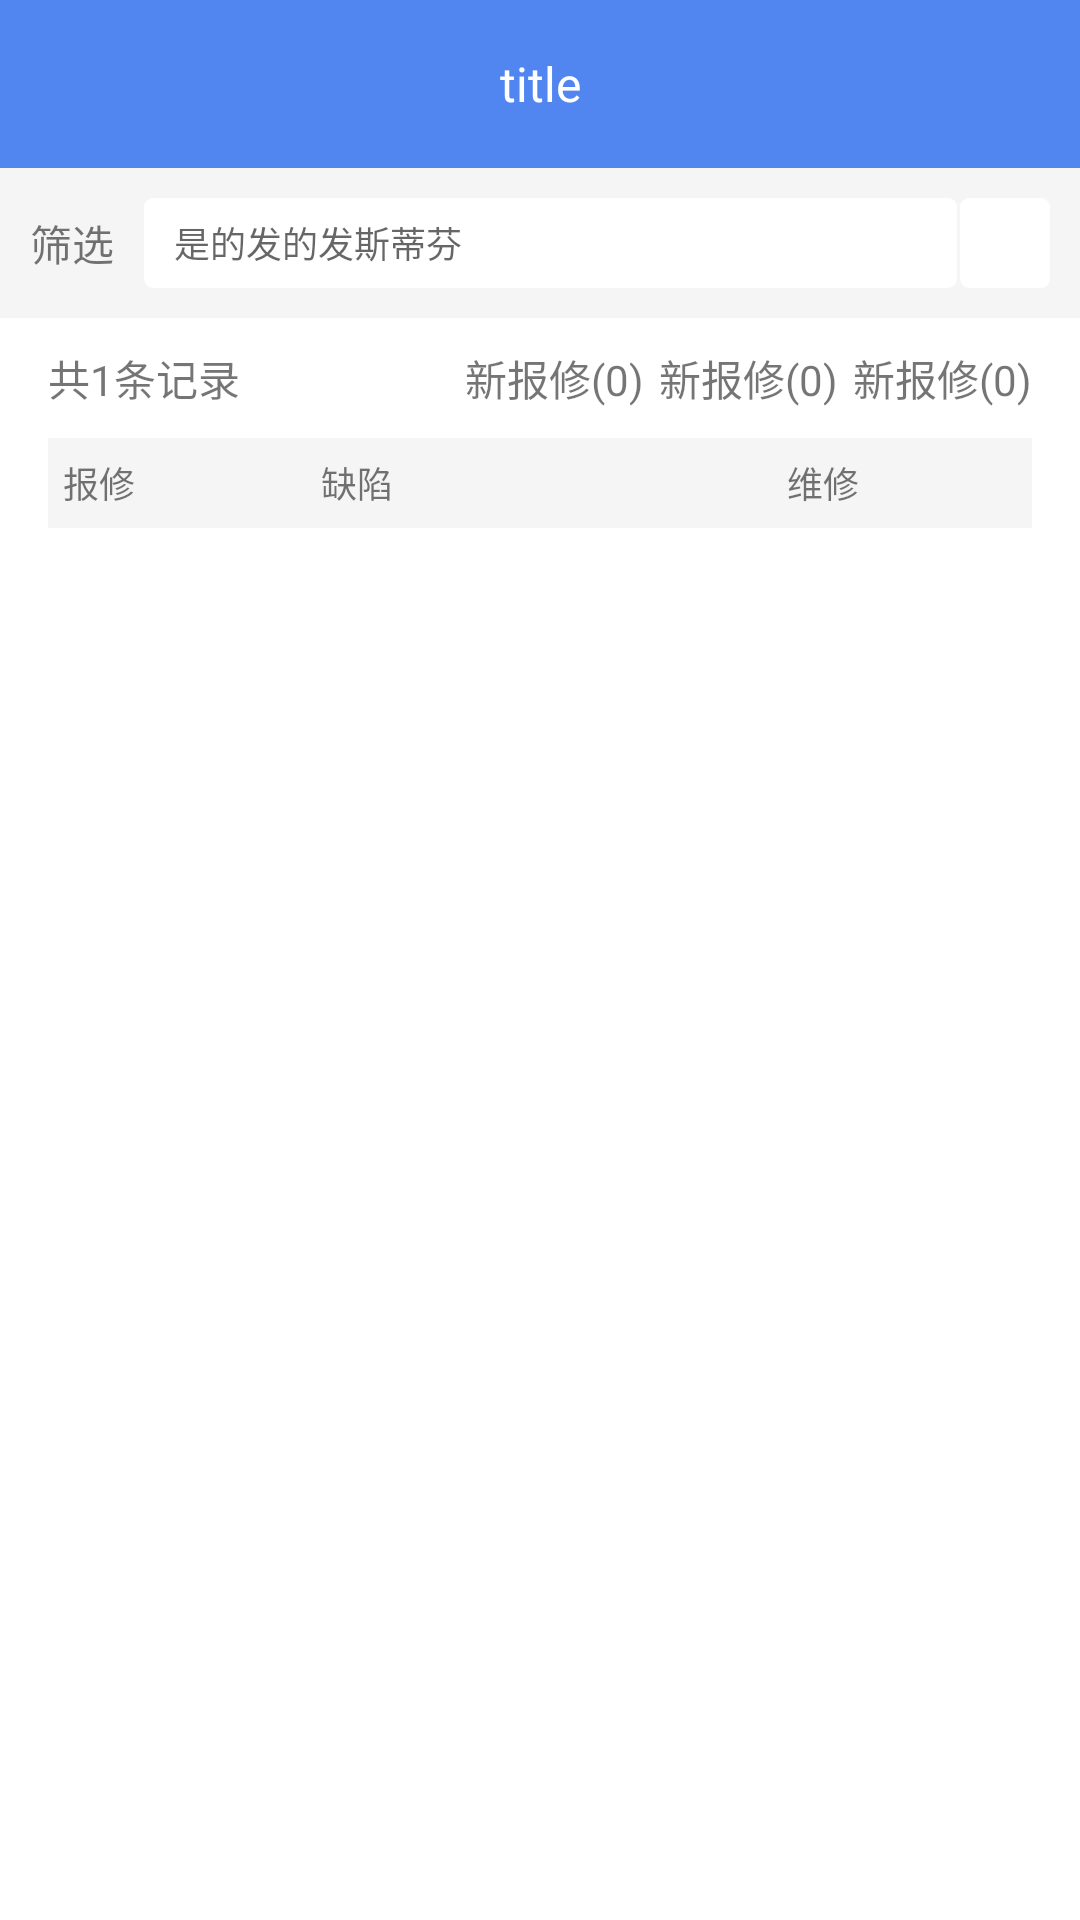

The Android layout XML behind this screen, and the referenced resources:
<!-- AndroidManifest.xml: application theme AppTheme.NotActionBar -->
<!-- res/layout/activity_analyze.xml -->
<?xml version="1.0" encoding="utf-8"?>
<android.support.constraint.ConstraintLayout xmlns:android="http://schemas.android.com/apk/res/android"
    xmlns:app="http://schemas.android.com/apk/res-auto"
    xmlns:tools="http://schemas.android.com/tools"
    android:layout_width="match_parent"
    android:layout_height="match_parent"
    android:background="@color/activity_back_color"
    android:focusableInTouchMode="true"
    tools:context=".AnalyzeActivity">

    <include layout="@layout/toolbar" />

    <TextView
        android:id="@+id/tv_screen"
        android:layout_width="wrap_content"
        android:layout_height="@dimen/DP_50"
        android:layout_marginLeft="@dimen/DP_10"
        android:drawableLeft="@drawable/ic_fullscreen_black"
        android:drawablePadding="@dimen/DP_2"
        android:gravity="center"
        android:text="筛选"
        app:layout_constraintLeft_toLeftOf="parent"
        app:layout_constraintTop_toBottomOf="@+id/toolbar" />

    <EditText
        android:layout_width="0dp"
        android:layout_height="@dimen/DP_30"
        android:layout_marginLeft="@dimen/DP_10"
        android:layout_marginRight="@dimen/DP_1"
        android:background="@drawable/shape_search_bg"
        android:hint="是的发的发斯蒂芬"
        android:textSize="@dimen/SP_12"
        android:paddingLeft="@dimen/DP_10"
        app:layout_constraintBottom_toBottomOf="@id/tv_screen"
        app:layout_constraintLeft_toRightOf="@id/tv_screen"
        app:layout_constraintRight_toLeftOf="@+id/iv_search"
        app:layout_constraintTop_toTopOf="@+id/tv_screen" />

    <ImageView
        android:id="@+id/iv_search"
        android:layout_width="@dimen/DP_30"
        android:layout_height="@dimen/DP_30"
        android:layout_marginRight="@dimen/DP_10"
        android:background="@drawable/shape_search_bg"
        android:src="@drawable/ic_search_black"
        app:layout_constraintBottom_toBottomOf="@id/tv_screen"
        app:layout_constraintRight_toRightOf="parent"
        app:layout_constraintTop_toTopOf="@id/tv_screen"

        />


    <LinearLayout
        android:id="@+id/ll_1"
        android:layout_width="0dp"
        android:layout_height="@dimen/DP_40"
        android:background="@color/C_white"
        android:gravity="center_vertical"
        android:paddingLeft="@dimen/DP_16"
        android:paddingRight="@dimen/DP_16"
        app:layout_constraintLeft_toLeftOf="parent"
        app:layout_constraintRight_toRightOf="parent"
        app:layout_constraintTop_toBottomOf="@id/tv_screen">

        <TextView
            android:layout_width="wrap_content"
            android:layout_height="wrap_content"
            android:layout_weight="1"
            android:text="共1条记录"
            android:textSize="@dimen/SP_14" />

        <TextView
            android:layout_width="wrap_content"
            android:layout_height="wrap_content"
            android:layout_marginLeft="@dimen/DP_5"
            android:layout_weight="0"
            android:text="新报修(0)"
            android:textSize="@dimen/SP_14" />

        <TextView
            android:layout_width="wrap_content"
            android:layout_height="wrap_content"
            android:layout_marginLeft="@dimen/DP_5"
            android:layout_weight="0"
            android:text="新报修(0)"
            android:textSize="@dimen/SP_14" />

        <TextView
            android:layout_width="wrap_content"
            android:layout_height="wrap_content"
            android:layout_marginLeft="@dimen/DP_5"
            android:layout_weight="0"
            android:text="新报修(0)"
            android:textSize="@dimen/SP_14" />


    </LinearLayout>

    <LinearLayout
        android:id="@+id/ll_2"
        android:layout_width="0dp"
        android:layout_height="@dimen/DP_30"
        android:background="@color/C_white"
        android:gravity="center_vertical"
        android:paddingLeft="@dimen/DP_16"
        android:paddingRight="@dimen/DP_16"
        app:layout_constraintLeft_toLeftOf="parent"
        app:layout_constraintRight_toRightOf="parent"
        app:layout_constraintTop_toBottomOf="@id/ll_1">

        <TextView
            android:layout_width="0dp"
            android:layout_height="match_parent"
            android:layout_weight="1"
            android:background="@color/activity_back_color"
            android:gravity="center_vertical"
            android:paddingLeft="@dimen/DP_5"
            android:text="报修"
            android:textSize="@dimen/SP_12" />

        <TextView
            android:layout_width="0dp"
            android:layout_height="match_parent"
            android:layout_weight="1.8"
            android:background="@color/activity_back_color"
            android:gravity="center_vertical"
            android:paddingLeft="@dimen/DP_5"
            android:text="缺陷"
            android:textSize="@dimen/SP_12" />

        <TextView
            android:layout_width="0dp"
            android:layout_height="match_parent"
            android:layout_weight="1"
            android:background="@color/activity_back_color"
            android:gravity="center_vertical"
            android:paddingLeft="@dimen/DP_5"
            android:text="维修"
            android:textSize="@dimen/SP_12" />

    </LinearLayout>


    <android.support.v7.widget.RecyclerView
        android:id="@+id/recycler"
        android:layout_width="0dp"
        android:layout_height="0dp"
        android:background="@color/C_white"
        app:layout_constraintBottom_toBottomOf="parent"
        app:layout_constraintLeft_toLeftOf="parent"
        app:layout_constraintRight_toRightOf="parent"
        app:layout_constraintTop_toBottomOf="@id/ll_2"
        android:paddingLeft="@dimen/DP_16"
        android:paddingRight="@dimen/DP_16"
        ></android.support.v7.widget.RecyclerView>

</android.support.constraint.ConstraintLayout>
<!-- res/layout/toolbar.xml (included above) -->
<?xml version="1.0" encoding="utf-8"?>
<android.support.v7.widget.Toolbar xmlns:android="http://schemas.android.com/apk/res/android"
    android:layout_width="match_parent"
    android:layout_height="wrap_content"
    android:id="@+id/toolbar"
    android:background="@color/C_MAIN"
    >

    <TextView
        android:layout_width="wrap_content"
        android:layout_height="wrap_content"
        android:text="title"
        android:textSize="@dimen/SP_16"
        android:textColor="@color/C_white"
        android:layout_gravity="center"
        />

    <TextView
        android:layout_width="wrap_content"
        android:layout_height="wrap_content"
        android:layout_gravity="right|center_vertical"
        android:textColor="@color/C_white"
        android:layout_marginRight="@dimen/DP_10"
        />

</android.support.v7.widget.Toolbar>
<!-- resources referenced by this layout -->
<resources>
  <color name="C_MAIN">#dd3875f0</color>
  <color name="C_white">#ffffff</color>
  <color name="activity_back_color">#f5f5f5</color>
  <dimen name="DP_1">1dp</dimen>
  <dimen name="DP_10">10dp</dimen>
  <dimen name="DP_16">16dp</dimen>
  <dimen name="DP_2">2dp</dimen>
  <dimen name="DP_30">30dp</dimen>
  <dimen name="DP_40">40dp</dimen>
  <dimen name="DP_5">5dp</dimen>
  <dimen name="DP_50">50dp</dimen>
  <dimen name="SP_12">12sp</dimen>
  <dimen name="SP_14">14sp</dimen>
  <dimen name="SP_16">16sp</dimen>
  <!-- drawable shape_search_bg (drawable) -->
  <?xml version="1.0" encoding="utf-8"?>
  <shape xmlns:android="http://schemas.android.com/apk/res/android">
      <solid android:color="@color/C_white" />
      <size
          android:height="@dimen/DP_30" />
      <corners android:radius="@dimen/DP_3" />
  </shape>
  <style name="AppTheme.NotActionBar" parent="AppTheme">
  
          <item name="windowActionBar">false</item>
          <item name="windowNoTitle">true</item>
      </style>
  <dimen name="DP_3">3dp</dimen>
  <style name="AppTheme" parent="Theme.AppCompat.Light.DarkActionBar">
          
          <item name="colorPrimary">@color/colorPrimary</item>
          <item name="colorPrimaryDark">@color/colorPrimaryDark</item>
          <item name="colorAccent">@color/colorAccent</item>
      </style>
  <color name="colorPrimary">#008577</color>
  <color name="colorPrimaryDark">#00574B</color>
  <color name="colorAccent">#D81B60</color>
</resources>
